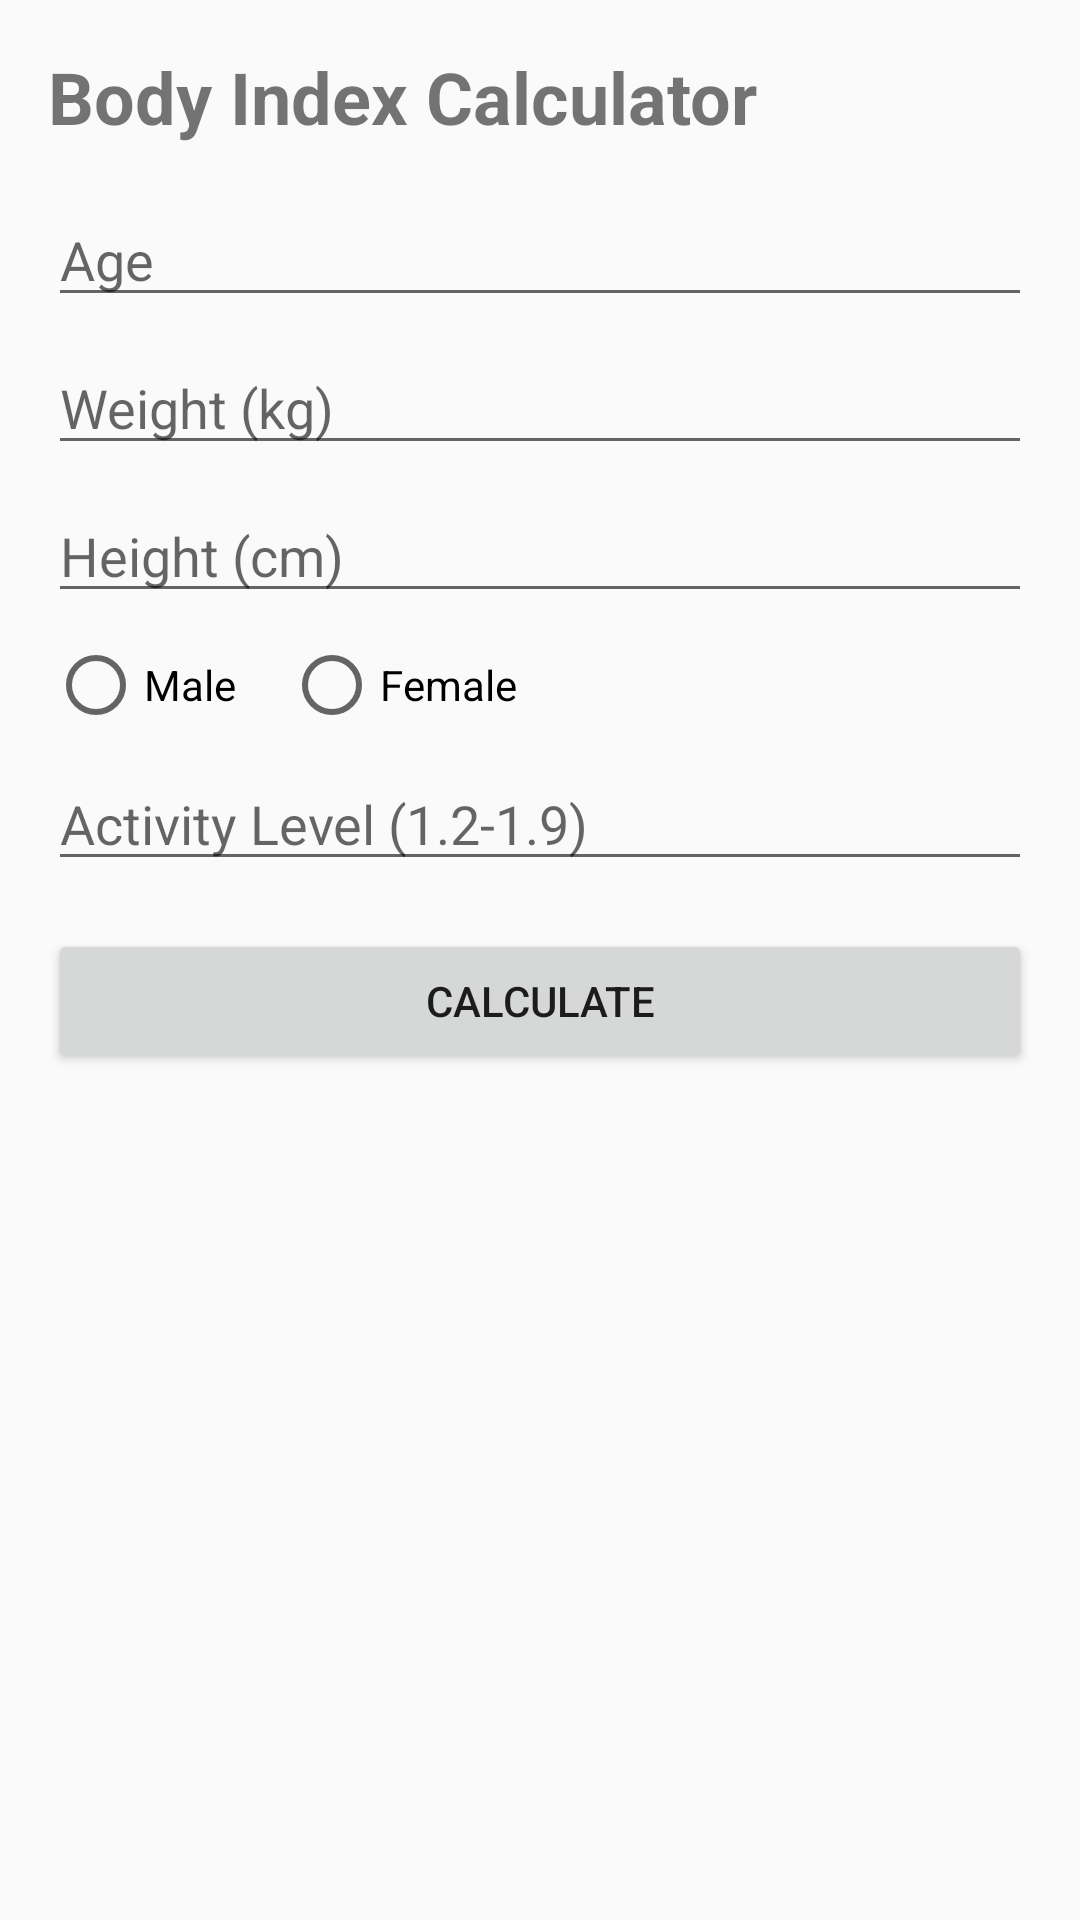

Produce the Android XML layout that renders to this screen, including the resource entries it uses.
<!-- AndroidManifest.xml: application theme Theme.CaloDiary -->
<!-- res/layout/activity_body_index.xml -->
<?xml version="1.0" encoding="utf-8"?>
<LinearLayout xmlns:android="http://schemas.android.com/apk/res/android"
    android:layout_width="match_parent"
    android:layout_height="match_parent"
    android:orientation="vertical"
    android:padding="16dp">

    <TextView
        android:layout_width="wrap_content"
        android:layout_height="wrap_content"
        android:text="Body Index Calculator"
        android:textSize="24sp"
        android:textStyle="bold"
        android:layout_marginBottom="16dp"/>

    <EditText
        android:id="@+id/etAge"
        android:layout_width="match_parent"
        android:layout_height="wrap_content"
        android:hint="Age"
        android:inputType="number"
        android:layout_marginBottom="8dp"/>

    <EditText
        android:id="@+id/etWeight"
        android:layout_width="match_parent"
        android:layout_height="wrap_content"
        android:hint="Weight (kg)"
        android:inputType="numberDecimal"
        android:layout_marginBottom="8dp"/>

    <EditText
        android:id="@+id/etHeight"
        android:layout_width="match_parent"
        android:layout_height="wrap_content"
        android:hint="Height (cm)"
        android:inputType="numberDecimal"
        android:layout_marginBottom="8dp"/>

    <RadioGroup
        android:id="@+id/rgGender"
        android:layout_width="match_parent"
        android:layout_height="wrap_content"
        android:orientation="horizontal"
        android:layout_marginBottom="8dp">

        <RadioButton
            android:id="@+id/rbMale"
            android:layout_width="wrap_content"
            android:layout_height="wrap_content"
            android:text="Male"
            android:layout_marginEnd="16dp"/>

        <RadioButton
            android:id="@+id/rbFemale"
            android:layout_width="wrap_content"
            android:layout_height="wrap_content"
            android:text="Female"/>
    </RadioGroup>

    <EditText
        android:id="@+id/etActivity"
        android:layout_width="match_parent"
        android:layout_height="wrap_content"
        android:hint="Activity Level (1.2-1.9)"
        android:inputType="numberDecimal"
        android:layout_marginBottom="16dp"/>

    <Button
        android:id="@+id/btnCalculate"
        android:layout_width="match_parent"
        android:layout_height="wrap_content"
        android:text="Calculate"/>

    <LinearLayout
        android:id="@+id/resultLayout"
        android:layout_width="match_parent"
        android:layout_height="wrap_content"
        android:orientation="vertical"
        android:visibility="gone"
        android:layout_marginTop="16dp">

        <TextView
            android:layout_width="wrap_content"
            android:layout_height="wrap_content"
            android:text="Daily Calorie Needs:"
            android:textSize="18sp"/>

        <TextView
            android:id="@+id/tvCalories"
            android:layout_width="wrap_content"
            android:layout_height="wrap_content"
            android:textSize="24sp"
            android:textStyle="bold"
            android:textColor="@android:color/holo_blue_dark"/>
    </LinearLayout>

</LinearLayout>
<!-- resources referenced by this layout -->
<resources>
  <style name="Theme.CaloDiary" parent="Base.Theme.CaloDiary">
          <item name="colorPrimary">@color/white</item>
          <item name="colorPrimaryVariant">@color/black</item>
          <item name="colorOnPrimary">@color/white</item>
          <item name="colorSecondary">@color/teal_200</item>
          <item name="colorSecondaryVariant">@color/teal_700</item>
          <item name="colorOnSecondary">@color/black</item>
          <item name="android:statusBarColor">?attr/colorPrimaryVariant</item>
      </style>
  <style name="Base.Theme.CaloDiary" parent="Theme.AppCompat.Light.NoActionBar">
          
          
      </style>
  <color name="white">#FFFFFFFF</color>
  <color name="black">#FF000000</color>
  <color name="teal_200">#FF03DAC5</color>
  <color name="teal_700">#FF018786</color>
</resources>
